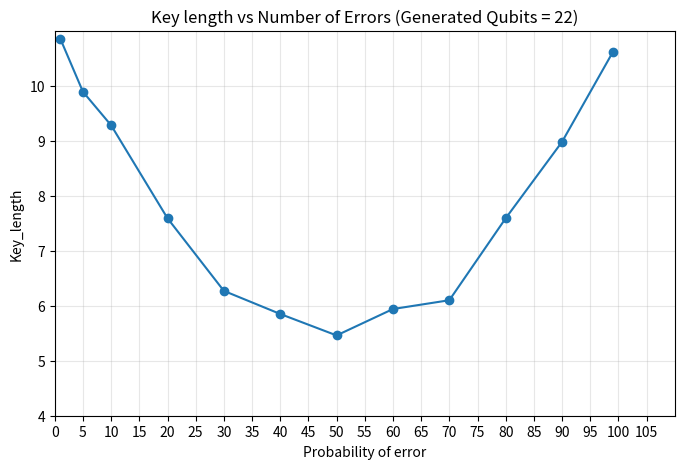

Write Python code to recreate this figure. (Note: this script raises an exception after producing the figure.)
import numpy as np
import matplotlib.pyplot as plt

prob_err = np.array([1, 5, 10, 20, 30, 40, 50, 60, 70, 80, 90, 99])
key_length = np.array([10.85, 9.89, 9.28, 7.59, 6.27, 5.85, 5.46, 5.94, 6.10, 7.59, 8.98, 10.61])

plt.figure(figsize=(8, 5))

plt.plot(prob_err, key_length, ls='-', marker='o')

plt.xlim(1, 110)
plt.ylim(4, 11)

plt.xticks(np.arange(0, 110, 5))
plt.yticks(np.arange(4, 11, 1))

plt.xlabel(r'Probability of error')
plt.ylabel(r'Key_length')
plt.grid(alpha=0.3)

plt.title('Key length vs Number of Errors (Generated Qubits = 22)')


plt.savefig('figure/keylength_vs_num__err_for_linux.png', format='png', bbox_inches="tight", dpi=300)

plt.show()